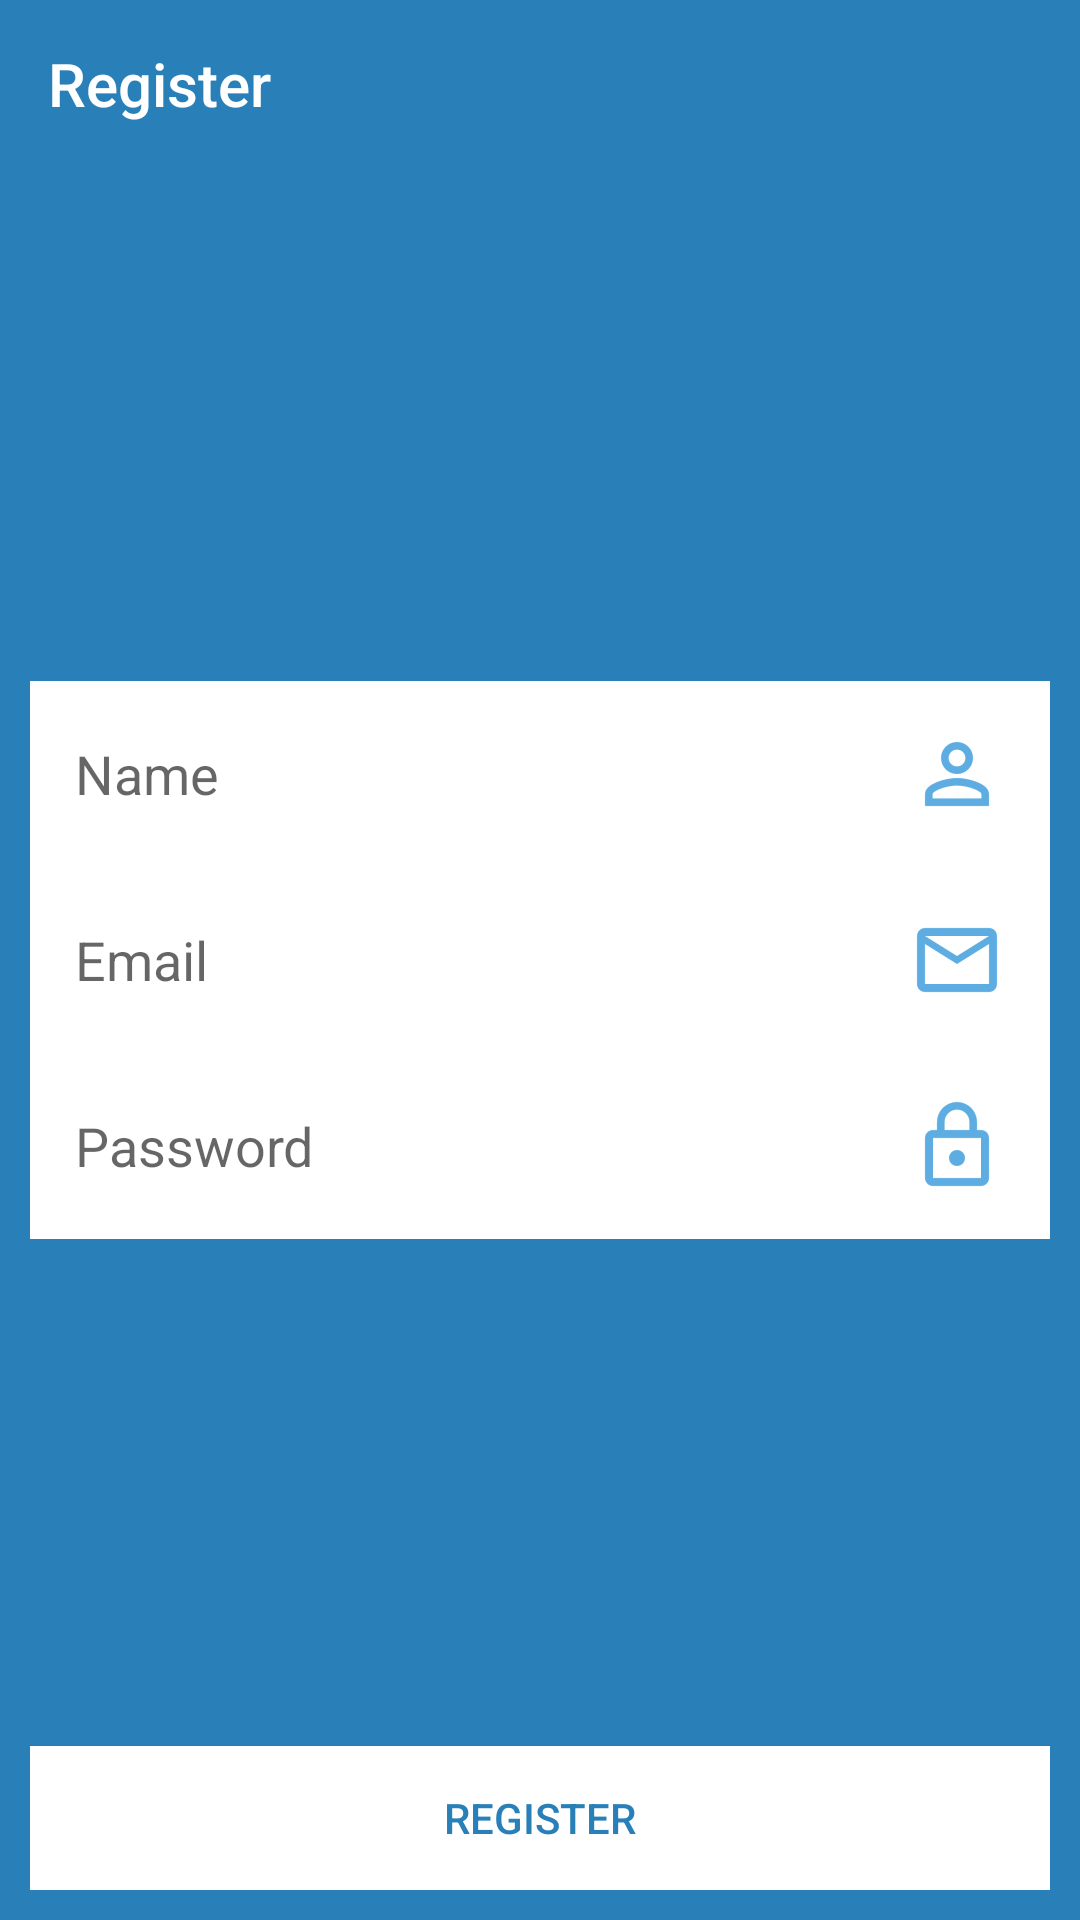

The Android layout XML behind this screen, and the referenced resources:
<!-- AndroidManifest.xml: application theme AppTheme -->
<!-- res/layout/activity_register.xml -->
<?xml version="1.0" encoding="utf-8"?>
<RelativeLayout xmlns:android="http://schemas.android.com/apk/res/android"
    xmlns:app="http://schemas.android.com/apk/res-auto"
    xmlns:tools="http://schemas.android.com/tools"
    android:layout_width="match_parent"
    android:layout_height="match_parent"
    android:background="@color/colorPrimaryDark"
    android:fitsSystemWindows="true"
    tools:context="com.example.thinhhoang.chat.RegisterActivity">

    <android.support.v7.widget.Toolbar
        android:id="@+id/toolbar_register"
        android:layout_width="match_parent"
        android:layout_height="wrap_content"
        android:layout_alignParentLeft="true"
        android:layout_alignParentStart="true"
        android:layout_alignParentTop="true"
        android:background="?attr/colorPrimaryDark"
        android:minHeight="?attr/actionBarSize"
        android:theme="?attr/actionBarTheme"
        app:subtitleTextColor="@color/colorWhite"
        app:title="Register"
        app:titleTextColor="@color/colorWhite" />

    <RelativeLayout
        android:layout_width="match_parent"
        android:layout_height="match_parent"
        android:padding="10dp">

        <EditText
            android:id="@+id/edtName"
            android:layout_width="match_parent"
            android:layout_height="wrap_content"
            android:layout_above="@+id/edtEmail"
            android:layout_centerHorizontal="true"
            android:background="@color/colorWhite"
            android:drawableEnd="@drawable/person"
            android:ems="10"
            android:hint="@string/name"
            android:inputType="textPersonName"
            android:padding="15dp"
            android:textColor="@color/colorPrimaryDark"
            android:textColorLink="@color/colorPrimary" />

        <EditText
            android:id="@+id/edtEmail"
            android:layout_width="match_parent"
            android:layout_height="wrap_content"
            android:layout_centerHorizontal="true"
            android:layout_centerVertical="true"
            android:background="@color/colorWhite"
            android:drawableEnd="@drawable/mail"
            android:ems="10"
            android:hint="@string/email"
            android:inputType="textEmailAddress"
            android:padding="15dp"
            android:textColor="@color/colorPrimaryDark"
            android:textColorLink="@color/colorPrimary" />

        <EditText
            android:id="@+id/edtPassword"
            android:layout_width="match_parent"
            android:layout_height="wrap_content"
            android:layout_alignParentLeft="true"
            android:layout_alignParentStart="true"
            android:layout_below="@+id/edtEmail"
            android:background="@color/colorWhite"
            android:drawableEnd="@drawable/lock"
            android:ems="10"
            android:hint="@string/password"
            android:inputType="textPassword"
            android:padding="15dp"
            android:textColor="@color/colorPrimaryDark"
            android:textColorLink="@color/colorPrimary" />

        <Button
            android:id="@+id/btnRegister"
            android:layout_width="match_parent"
            android:layout_height="wrap_content"
            android:layout_alignParentBottom="true"
            android:layout_centerHorizontal="true"
            android:background="@drawable/pressed_button"
            android:text="@string/register"
            android:textColor="@color/colorPrimaryDark"
            android:textColorLink="@color/colorPrimary" />
    </RelativeLayout>
</RelativeLayout>
<!-- resources referenced by this layout -->
<resources>
  <color name="colorPrimary">#3498db</color>
  <color name="colorPrimaryDark">#2980b9</color>
  <color name="colorWhite">#ffffff</color>
  <!-- drawable lock: png bitmap (drawable-hdpi, 574 bytes) -->
  <!-- drawable mail: png bitmap (drawable-hdpi, 600 bytes) -->
  <!-- drawable person: png bitmap (drawable-hdpi, 756 bytes) -->
  <!-- drawable pressed_button (drawable) -->
  <?xml version="1.0" encoding="utf-8"?>
  <selector xmlns:android="http://schemas.android.com/apk/res/android">
      <item android:state_pressed="true">
          <color android:color="#32000000"/>
      </item>
      <item>
          <color android:color="#FFFFFF"/>
      </item>
  </selector>
  <string name="email">Email</string>
  <string name="name">Name</string>
  <string name="password">Password</string>
  <string name="register">REGISTER</string>
  <style name="AppTheme" parent="Theme.AppCompat.Light.NoActionBar">
          
          <item name="colorPrimary">@color/colorPrimary</item>
          <item name="colorPrimaryDark">@color/colorPrimaryDark</item>
          <item name="colorAccent">@color/colorAccent</item>
          <item name="android:textColorSecondary">@color/colorPrimary</item>
          <item name="android:windowTranslucentStatus">true</item>
      </style>
  <color name="colorAccent">#3498db</color>
</resources>
